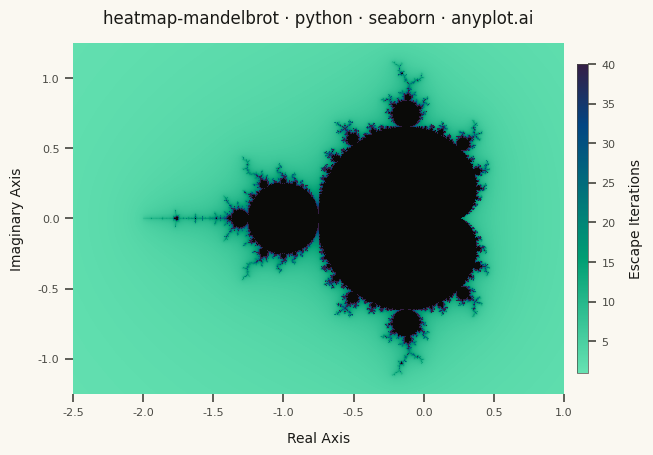

Write the Python code that produced this figure.
"""anyplot.ai
heatmap-mandelbrot: Mandelbrot Set Fractal Visualization
Library: seaborn 0.13.2 | Python 3.14.10
Quality: 81/100 | Updated: 2026-11-28
"""

import os

import matplotlib.pyplot as plt
import numpy as np
import seaborn as sns
from matplotlib.colors import LinearSegmentedColormap


# Theme tokens
THEME = os.getenv("ANYPLOT_THEME", "light")
PAGE_BG = "#FAF8F1" if THEME == "light" else "#1A1A17"
ELEVATED_BG = "#FFFDF6" if THEME == "light" else "#242420"
INK = "#1A1A17" if THEME == "light" else "#F0EFE8"
INK_SOFT = "#4A4A44" if THEME == "light" else "#B8B7B0"
INK_MUTED = "#6B6A63" if THEME == "light" else "#A8A79F"

# Interior (never-escaping) points: near-black per spec, consistent across themes
INTERIOR_BG = "#0A0A08"

# Imprint sequential ramp for filled cells (style guide, "Continuous Data"), per theme
SEQ_FIELDS = (
    [(0.0, "#66E2B2"), (0.369, "#009E73"), (0.803, "#024582"), (1.0, "#351E45")]
    if THEME == "light"
    else [(0.0, "#404C02"), (0.487, "#009E73"), (1.0, "#CDD9FF")]
)
imprint_seq = LinearSegmentedColormap.from_list("imprint_seq", SEQ_FIELDS)

sns.set_theme(
    style="ticks",
    rc={
        "figure.facecolor": PAGE_BG,
        "axes.facecolor": INTERIOR_BG,
        "axes.edgecolor": INK_SOFT,
        "axes.labelcolor": INK,
        "text.color": INK,
        "xtick.color": INK_SOFT,
        "ytick.color": INK_SOFT,
        "legend.facecolor": ELEVATED_BG,
        "legend.edgecolor": INK_SOFT,
    },
)

# Data — Mandelbrot set with smooth escape-time coloring
x_min, x_max = -2.5, 1.0
y_min, y_max = -1.25, 1.25
grid_w, grid_h = 1000, 714
max_iter = 200
bailout = 256.0  # High bailout eliminates smooth-coloring artifacts

real = np.linspace(x_min, x_max, grid_w)
imag = np.linspace(y_max, y_min, grid_h)
c = real[np.newaxis, :] + 1j * imag[:, np.newaxis]

z = np.zeros_like(c)
escape_iter = np.full(c.shape, np.nan)
escaped = np.zeros(c.shape, dtype=bool)

for i in range(1, max_iter + 1):
    active = ~escaped
    z[active] = z[active] ** 2 + c[active]
    newly_escaped = active & (np.abs(z) > bailout)
    if np.any(newly_escaped):
        escaped[newly_escaped] = True
        abs_z = np.abs(z[newly_escaped])
        escape_iter[newly_escaped] = i + 1.0 - np.log2(np.log2(abs_z))

interior = ~escaped

# Plot
fig, ax = plt.subplots(figsize=(8, 4.5), dpi=400)
fig.set_facecolor(PAGE_BG)

sns.heatmap(
    escape_iter,
    mask=interior,
    cmap=imprint_seq,
    vmin=1,
    vmax=40,
    cbar_kws={"label": "Escape Iterations", "shrink": 0.88, "aspect": 28, "pad": 0.02, "format": "%.0f"},
    xticklabels=False,
    yticklabels=False,
    ax=ax,
)

# Axis ticks at round coordinates of the complex plane; equal scale on both axes
step_x = (x_max - x_min) / (grid_w - 1)
step_y = (y_max - y_min) / (grid_h - 1)
x_ticks = np.arange(np.ceil(x_min / 0.5) * 0.5, x_max + 1e-9, 0.5)
y_ticks = np.arange(np.ceil(y_min / 0.5) * 0.5, y_max + 1e-9, 0.5)
ax.set_xticks((x_ticks - x_min) / step_x + 0.5)
ax.set_xticklabels([f"{v:.1f}" for v in x_ticks], fontsize=8, rotation=0)
ax.set_yticks((y_max - y_ticks) / step_y + 0.5)
ax.set_yticklabels([f"{v:.1f}" for v in y_ticks], fontsize=8, rotation=0)
ax.set_aspect("equal")

# Labels and title — title is 50 chars, under the 67-char threshold so no scaling needed
title = "heatmap-mandelbrot · python · seaborn · anyplot.ai"
ax.set_xlabel("Real Axis", fontsize=10, labelpad=10)
ax.set_ylabel("Imaginary Axis", fontsize=10, labelpad=10)
ax.set_title(title, fontsize=12, fontweight="medium", pad=14)

# Colorbar styling
cbar = ax.collections[0].colorbar
cbar.ax.tick_params(labelsize=8, colors=INK_SOFT)
cbar.set_label("Escape Iterations", fontsize=10, labelpad=10, color=INK)
cbar.outline.set_edgecolor(INK_SOFT)
cbar.outline.set_linewidth(0.5)

sns.despine(ax=ax, left=True, bottom=True)

fig.subplots_adjust(left=0.09, right=0.89, top=0.92, bottom=0.14)

# Save — no bbox_inches='tight' (would trim canvas from exact 3200×1800)
plt.savefig(f"plot-{THEME}.png", dpi=400, facecolor=PAGE_BG)
